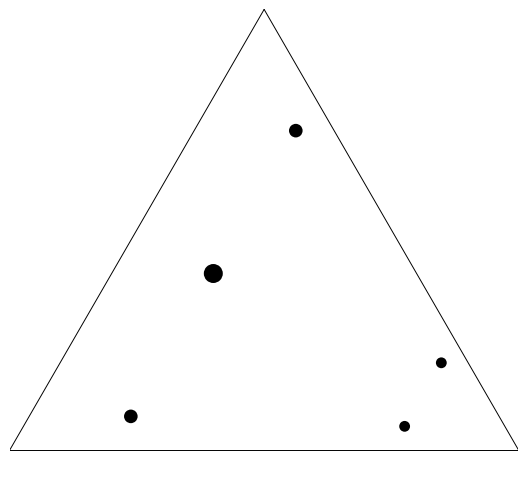

Write the Python code that produced this figure.
import numpy as np
import sympy as sp
from scipy.optimize import least_squares
#Python 3.8.8

# ~ import matplotlib
# ~ matplotlib.use('TkAgg') # Qt5Agg, TkAgg
import matplotlib.pyplot as plt
import math


np.set_printoptions(precision = 18)
np.set_printoptions(linewidth = 180)

u, v, w = sp.symbols('u v w')
mu, mv, w = 1-u, 1-v, 1-u-v
u1, u2, u3, v1, v2, v3 = sp.symbols('u1, u2, u3, v1, v2, v3')
#  9  8  7  6
# 10        5
# 11        4
#  0  1  2  3

p0,p1,p2,e00,e01,e10,e11,e20,e21,f00,f01,f10,f11,f20,f21 = sp.symbols('p0,p1,p2,e00,e01,e10,e11,e20,e21,f00,f01,f10,f11,f20,f21')
cps = np.array([p0,p1,p2,e00,e01,e10,e11,e20,e21,f00,f01,f10,f11,f20,f21])

F0 = (w*f00+v*f01)/(v+w)
F1 = (u*f10+w*f11)/(w+u)
F2 = (v*f20+u*f21)/(u+v)                 
T = (u)**(3)*p0+(v)**(3)*p1+(w)**(3)*p2 + 3*u*v*(u+v)*(u*e01+v*e10) + 3*v*w*(v+w)*(v*e11+w*e20) + 3*w*u*(w+u)*(w*e21+u*e00) + 12*u*v*w*(u*F0+v*F1+w*F2)

G = sp.Matrix()
for cp in cps:
    print(cp)
    G = sp.Matrix([G, sp.factor(sp.factor(T.expand().coeff(cp)))])

#print(sp.pretty(G))
print("G:")
print(sp.pretty(G))
print(G.shape)


# ---

print("Computing symbolic derivatives of G...")
dGdu = sp.diff(G, u) #.simplify()
#print(sp.pretty(dGdu))
#print(dGdu.shape)
dGdv = sp.diff(G, v) #.simplify()
ddGdudv = sp.diff(G, u, v) #.simplify()
print(sp.pretty(dGdu))

# ---

nG = sp.lambdify((u, v), G, "numpy") # [u, v]
ndGdu = sp.lambdify((u, v), dGdu, "numpy")
ndGdv = sp.lambdify((u, v), dGdv, "numpy")
nddGdudv = sp.lambdify((u, v), ddGdudv, "numpy")


# ~ print(dGdu)
print(nG, ndGdu)

NUMOFSINGLEPOINT = 1 #
NUMOFTWOSYMPOINT = 2 #

# 3 points v0, v1, v2， counterclockwise
# v0
vertices = np.array([[-1, 0], [1, 0], [0, pow(3, 0.5)]])
print("vertices")
print(vertices.sum(axis=0))
print(vertices.sum(axis=0)[0])
print(vertices.sum(axis=0)[1])


def runOptimisation():

    markers = ['o', 'x', '*', 'D', 's']

    us = np.empty(2, dtype=np.longdouble)
    #us[0] = 0.045647706332150193450
    #us[1] = 0.075473742212925014045
    #us[0] = 0.103626225586000556461904597516
    #us[1] = 0.000844678053576423380537545478370
    us[0] = 0.0528312163512967794363564024370
    us[1] = 0.075447094472636751475443335419
                #us = currentSol[:numTwoSymPt] np.zeros[]
    vs = np.empty(2, dtype=np.longdouble)
    #vs[0] = 0.78399273438728457282
    #vs[1] = 0.21005718414920775927
    vs[0] = 75/100
    vs[1] = 1/5
                #vs = currentSol[numTotal:numTotal+numTwoSymPt]
    ws = np.empty(2, dtype=np.longdouble)
    #ws[0] = 0.05369773188513451277
    #ws[1] = 0.10000000000000000000
    ws[0] = 2/33
    ws[1] = 0.0958945228359467885895192693499
    
                #ws = currentSol[2*numTotal:(2*numTotal+numTwoSymPt)]
    singleU = np.empty(1, dtype=np.longdouble)
    singleV = np.empty(1, dtype=np.longdouble)
    singleW = np.empty(1, dtype=np.longdouble)

    singleU[0] = 1/2 - (vs[1])/2
    singleV[0] = vs[1]
    singleW[0] = 1/2-2*(ws[0] + ws[1])
                

			    # Sort
			    #PtsU = PtsU[Wts.argsort()]
			    #PtsV = PtsV[Wts.argsort()]
			    #Wts.sort()

			    #print("-> PtsU =", list(PtsU)) # List, to add separating commas between entries
			    #print("-> Wts =", list(PtsV))
			    #print("-> Wts =", list(Wts))
			    #print("-> Sum(Wts) =", np.sum(Wts))
    print("")
    print("POINTs:")
			    #print([us, us, singleV])
			    #print([1-us-us, us, 1-singleU-singleU])
			    #print([us, 1-us-us, 1-singleV-singleV])
    print([us, 1-us-vs, singleU])
			    #print([1-us-us, us, 1-singleU-singleU])
    print([vs, vs, 1-singleU-singleU])
    print("WEIGHTs:")
    print([ws, ws, singleW])
    uAll = np.append(np.append(us, 1-us-vs),singleU)
			    #vAll = np.append(np.append(1-us-us, us), 1-singleU-singleU)
    vAll = np.append(np.append(vs, vs), 1-singleU-singleU)
    wAll = np.append(np.append(ws, ws), singleW)
    print("uAll",uAll)
    print("vAll",vAll)
    print("wAll",wAll)

    pointsAll = []
    for point in range(NUMOFTWOSYMPOINT * 2 + NUMOFSINGLEPOINT):
        pointsAll.append([uAll[point], vAll[point], 1-uAll[point]-vAll[point]])
    print("pointsAll")
    print(pointsAll)


                
    plt.scatter([np.dot(pointsAll[0], vertices[:,0]),
                 np.dot(pointsAll[1], vertices[:,0]),
                 np.dot(pointsAll[2], vertices[:,0]),
                 np.dot(pointsAll[3], vertices[:,0]),
                 np.dot(pointsAll[4], vertices[:,0])],
                [np.dot(pointsAll[0], vertices[:,1]),
                 np.dot(pointsAll[1], vertices[:,1]),
                 np.dot(pointsAll[2], vertices[:,1]),
                 np.dot(pointsAll[3], vertices[:,1]),
                 np.dot(pointsAll[4], vertices[:,1])],
                s=1e3*np.abs([wAll]),
                marker=markers[0],
                            #color=plt.cm.hsv(numConverged/maxConverged),
                color='black',
                edgecolors='none', alpha=1,
                label=str(0))
			    #color='tab:blue'


    # Plot commands
    plt.axis('square')
    plt.gca().set(xlim=(-1, 1))
    plt.gca().set(ylim=(-0.1, pow(3, 0.5)))
    #plt.legend(loc='center left', bbox_to_anchor=(1.0, 0.5)) # ["0", "1", ...]
    plt.axis('off')
    
    #plt.gca().spines['right'].set_visible(False)
    #plt.gca().spines['top'].set_visible(False)
    #plt.gca().spines['left'].set_linewidth('0.7')
    #plt.gca().spines['bottom'].set_linewidth('0.7')
    plt.plot([-1, 0], [0, pow(3, 0.5)], color='black', linewidth=0.7)
    plt.plot([1, 0], [0, pow(3, 0.5)], color='black', linewidth=0.7)
    plt.plot([1, -1], [0, 0], color='black', linewidth=0.7)

    plt.subplots_adjust(right=0.98, left=0.02, top=0.98, bottom=0.01)
    plt.show()

    


# ---

if __name__ == "__main__":
    runOptimisation()
